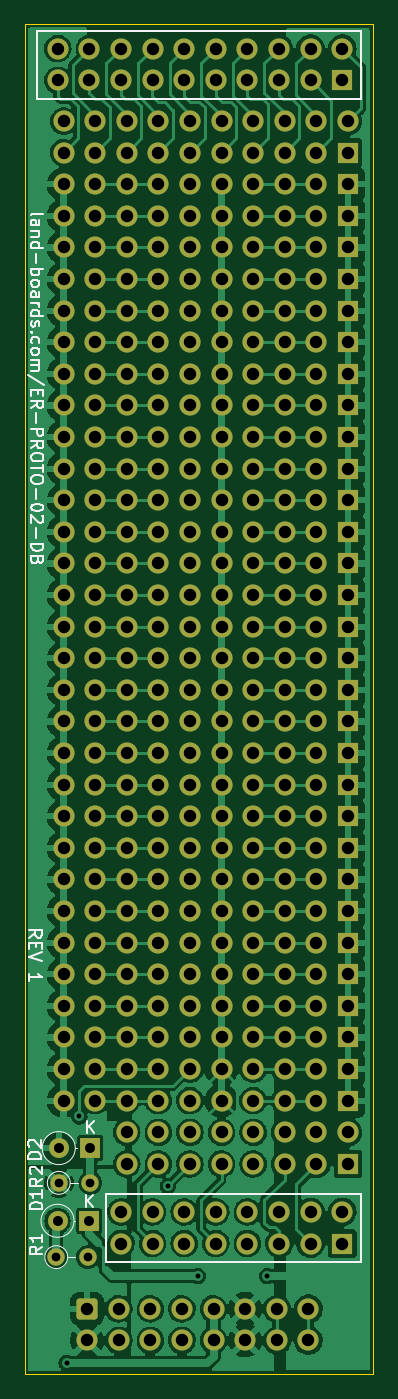
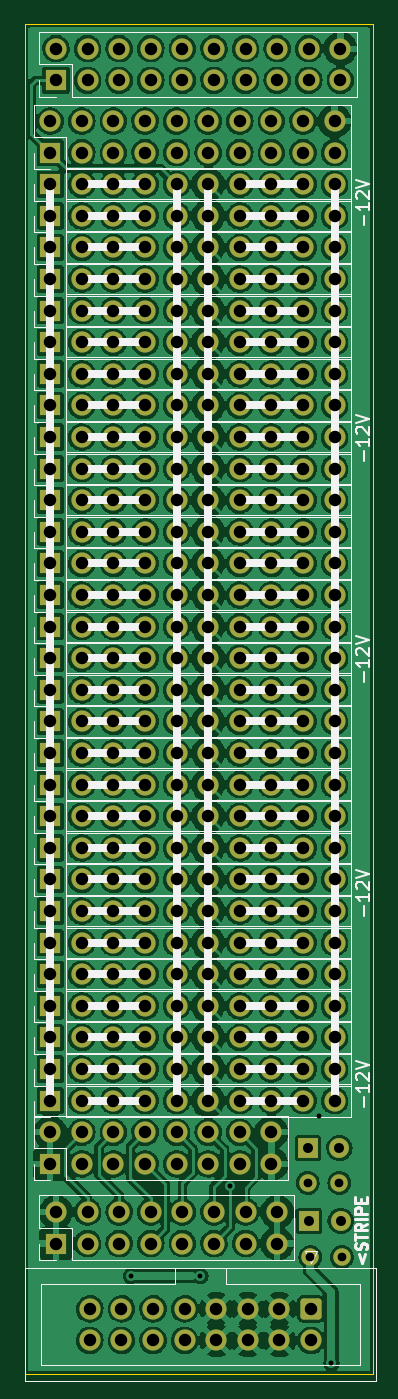
Circuit board: 8 layer files. Board 28.0 x 108.5 mm.
- bottom_copper: ER-PROTO-02-DB-B_Cu.gbl (862427 bytes)
- bottom_mask: ER-PROTO-02-DB-B_Mask.gbs (12318 bytes)
- bottom_silk: ER-PROTO-02-DB-B_Silkscreen.gbo (19808 bytes)
- outline: ER-PROTO-02-DB-Edge_Cuts.gm1 (688 bytes)
- top_copper: ER-PROTO-02-DB-F_Cu.gtl (235707 bytes)
- top_mask: ER-PROTO-02-DB-F_Mask.gts (12318 bytes)
- top_silk: ER-PROTO-02-DB-F_Silkscreen.gto (12711 bytes)
- drill: ER-PROTO-02-DB.drl (4856 bytes)

=== bottom_copper: ER-PROTO-02-DB-B_Cu.gbl (862427 bytes, source omitted) ===
=== bottom_mask: ER-PROTO-02-DB-B_Mask.gbs (12318 bytes, source omitted) ===
=== bottom_silk: ER-PROTO-02-DB-B_Silkscreen.gbo (19808 bytes, source omitted) ===
=== outline: ER-PROTO-02-DB-Edge_Cuts.gm1 ===
%TF.GenerationSoftware,KiCad,Pcbnew,(6.0.1)*%
%TF.CreationDate,2022-11-03T08:37:49-04:00*%
%TF.ProjectId,ER-PROTO-02-DB,45522d50-524f-4544-9f2d-30322d44422e,1*%
%TF.SameCoordinates,Original*%
%TF.FileFunction,Profile,NP*%
%FSLAX46Y46*%
G04 Gerber Fmt 4.6, Leading zero omitted, Abs format (unit mm)*
G04 Created by KiCad (PCBNEW (6.0.1)) date 2022-11-03 08:37:49*
%MOMM*%
%LPD*%
G01*
G04 APERTURE LIST*
%TA.AperFunction,Profile*%
%ADD10C,0.100000*%
%TD*%
G04 APERTURE END LIST*
D10*
X98500000Y-10000000D02*
X126500000Y-10000000D01*
X126500000Y-10000000D02*
X126500000Y-118500000D01*
X126500000Y-118500000D02*
X98500000Y-118500000D01*
X98500000Y-118500000D02*
X98500000Y-10000000D01*
M02*

=== top_copper: ER-PROTO-02-DB-F_Cu.gtl (235707 bytes, source omitted) ===
=== top_mask: ER-PROTO-02-DB-F_Mask.gts (12318 bytes, source omitted) ===
=== top_silk: ER-PROTO-02-DB-F_Silkscreen.gto (12711 bytes, source omitted) ===
=== drill: ER-PROTO-02-DB.drl (4856 bytes, source omitted) ===
